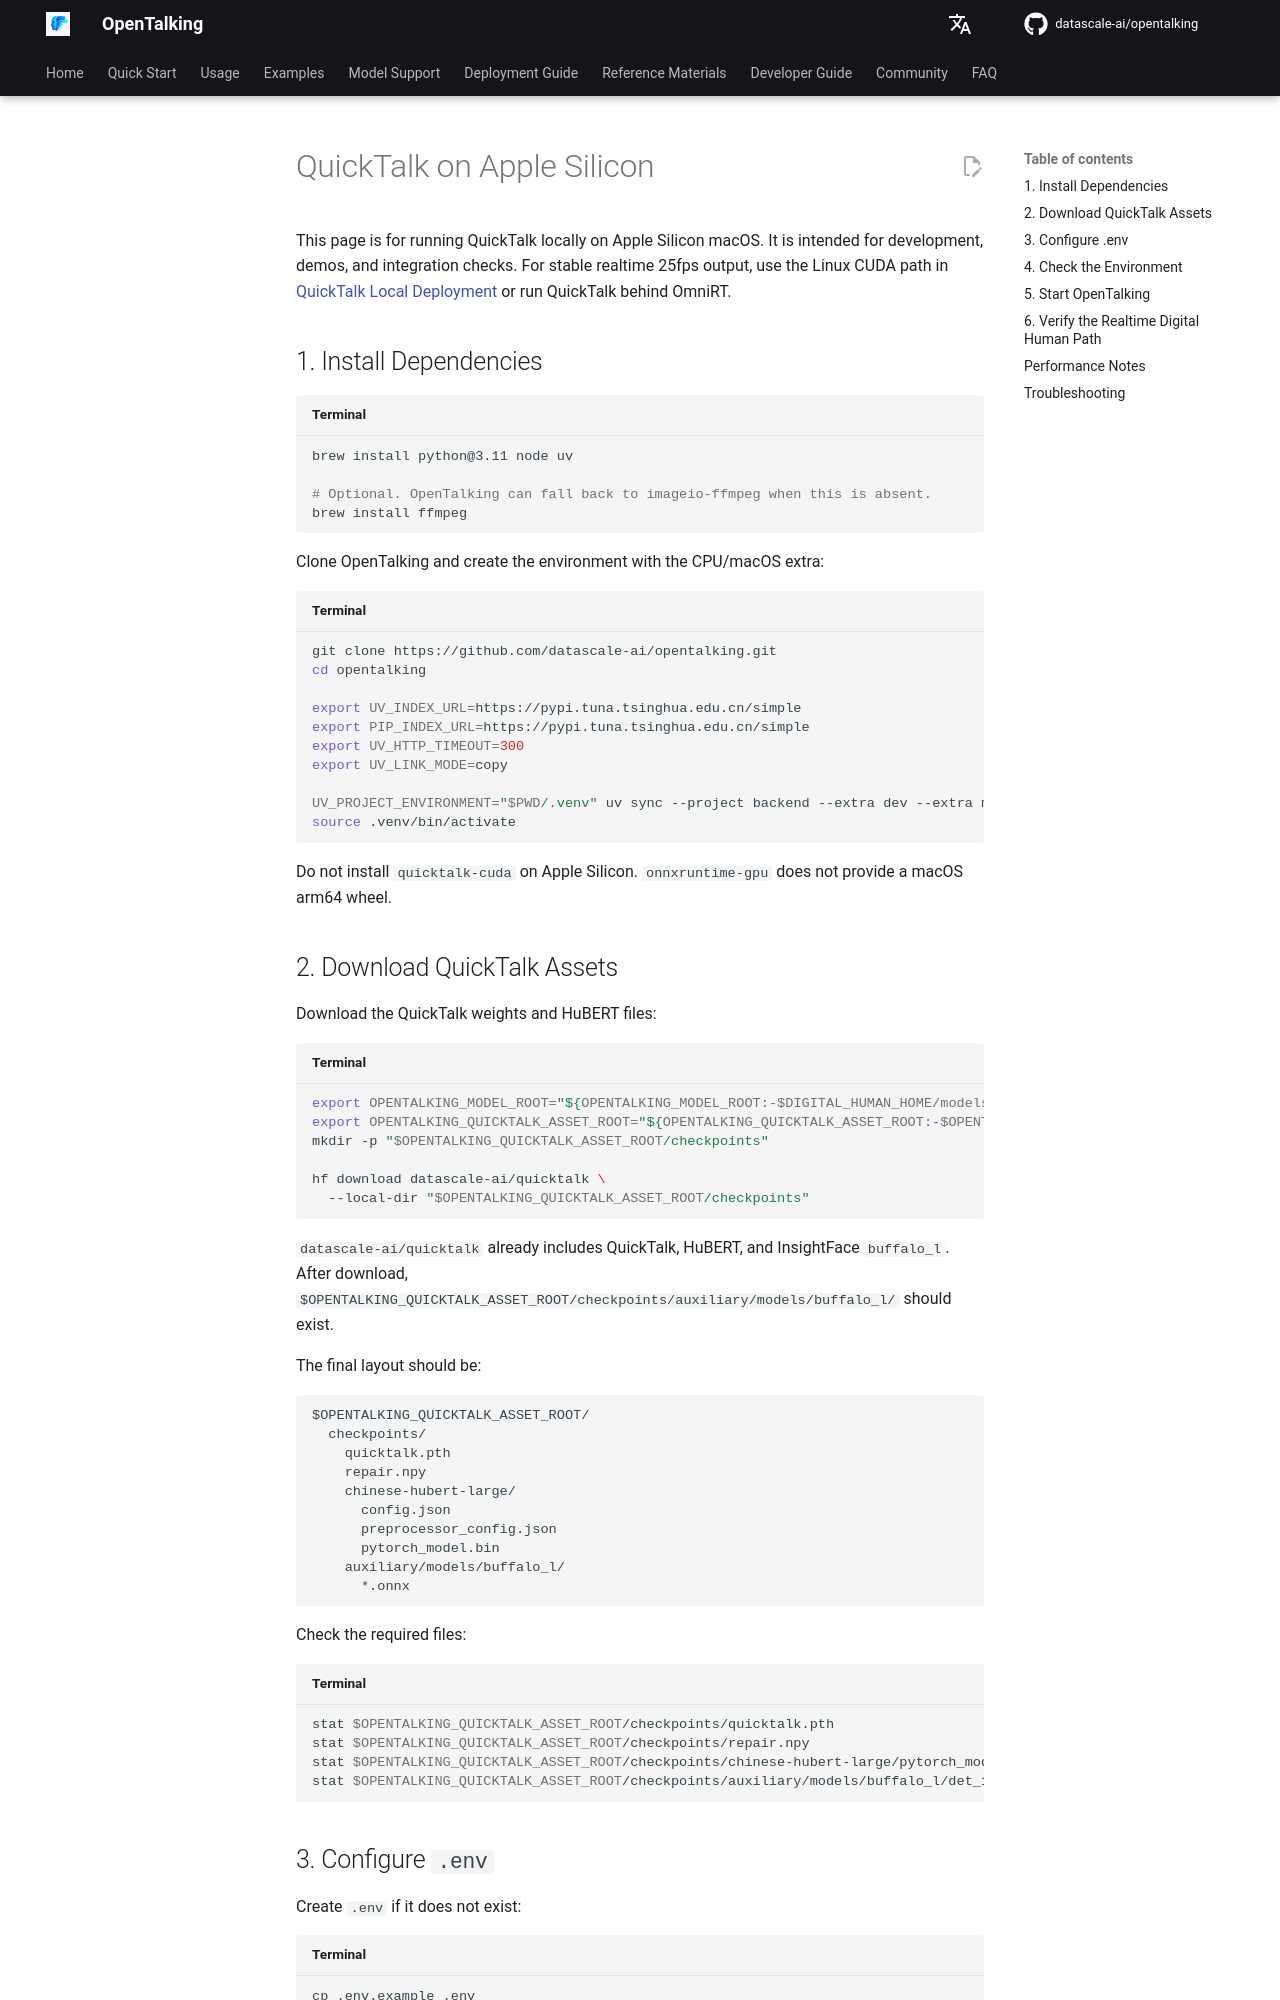

repository: shangyang911/opentalking · page: latest/en/model-deployment/quicktalk/apple-silicon/index.html · generator: mkdocs

# QuickTalk on Apple Silicon

This page is for running QuickTalk locally on Apple Silicon macOS. It is intended for development, demos, and integration checks. For stable realtime 25fps output, use the Linux CUDA path in [QuickTalk Local Deployment](local.md) or run QuickTalk behind OmniRT.

## 1. Install Dependencies

```bash title="Terminal"
brew install python@3.11 node uv

# Optional. OpenTalking can fall back to imageio-ffmpeg when this is absent.
brew install ffmpeg
```

Clone OpenTalking and create the environment with the CPU/macOS extra:

```bash title="Terminal"
git clone https://github.com/datascale-ai/opentalking.git
cd opentalking

export UV_INDEX_URL=https://pypi.tuna.tsinghua.edu.cn/simple
export PIP_INDEX_URL=https://pypi.tuna.tsinghua.edu.cn/simple
export UV_HTTP_TIMEOUT=300
export UV_LINK_MODE=copy

UV_PROJECT_ENVIRONMENT="$PWD/.venv" uv sync --project backend --extra dev --extra models --extra quicktalk-cpu --python 3.11
source .venv/bin/activate
```

Do not install `quicktalk-cuda` on Apple Silicon. `onnxruntime-gpu` does not provide a macOS arm64 wheel.

## 2. Download QuickTalk Assets

Download the QuickTalk weights and HuBERT files:

```bash title="Terminal"
export OPENTALKING_MODEL_ROOT="${OPENTALKING_MODEL_ROOT:-$DIGITAL_HUMAN_HOME/models}"
export OPENTALKING_QUICKTALK_ASSET_ROOT="${OPENTALKING_QUICKTALK_ASSET_ROOT:-$OPENTALKING_MODEL_ROOT/quicktalk}"
mkdir -p "$OPENTALKING_QUICKTALK_ASSET_ROOT/checkpoints"

hf download datascale-ai/quicktalk \
  --local-dir "$OPENTALKING_QUICKTALK_ASSET_ROOT/checkpoints"
```

`datascale-ai/quicktalk` already includes QuickTalk, HuBERT, and InsightFace `buffalo_l`. After download, `$OPENTALKING_QUICKTALK_ASSET_ROOT/checkpoints/auxiliary/models/buffalo_l/` should exist.

The final layout should be:

```text
$OPENTALKING_QUICKTALK_ASSET_ROOT/
  checkpoints/
    quicktalk.pth
    repair.npy
    chinese-hubert-large/
      config.json
      preprocessor_config.json
      pytorch_model.bin
    auxiliary/models/buffalo_l/
      *.onnx
```

Check the required files:

```bash title="Terminal"
stat $OPENTALKING_QUICKTALK_ASSET_ROOT/checkpoints/quicktalk.pth
stat $OPENTALKING_QUICKTALK_ASSET_ROOT/checkpoints/repair.npy
stat $OPENTALKING_QUICKTALK_ASSET_ROOT/checkpoints/chinese-hubert-large/pytorch_model.bin
stat $OPENTALKING_QUICKTALK_ASSET_ROOT/checkpoints/auxiliary/models/buffalo_l/det_10g.onnx
```
